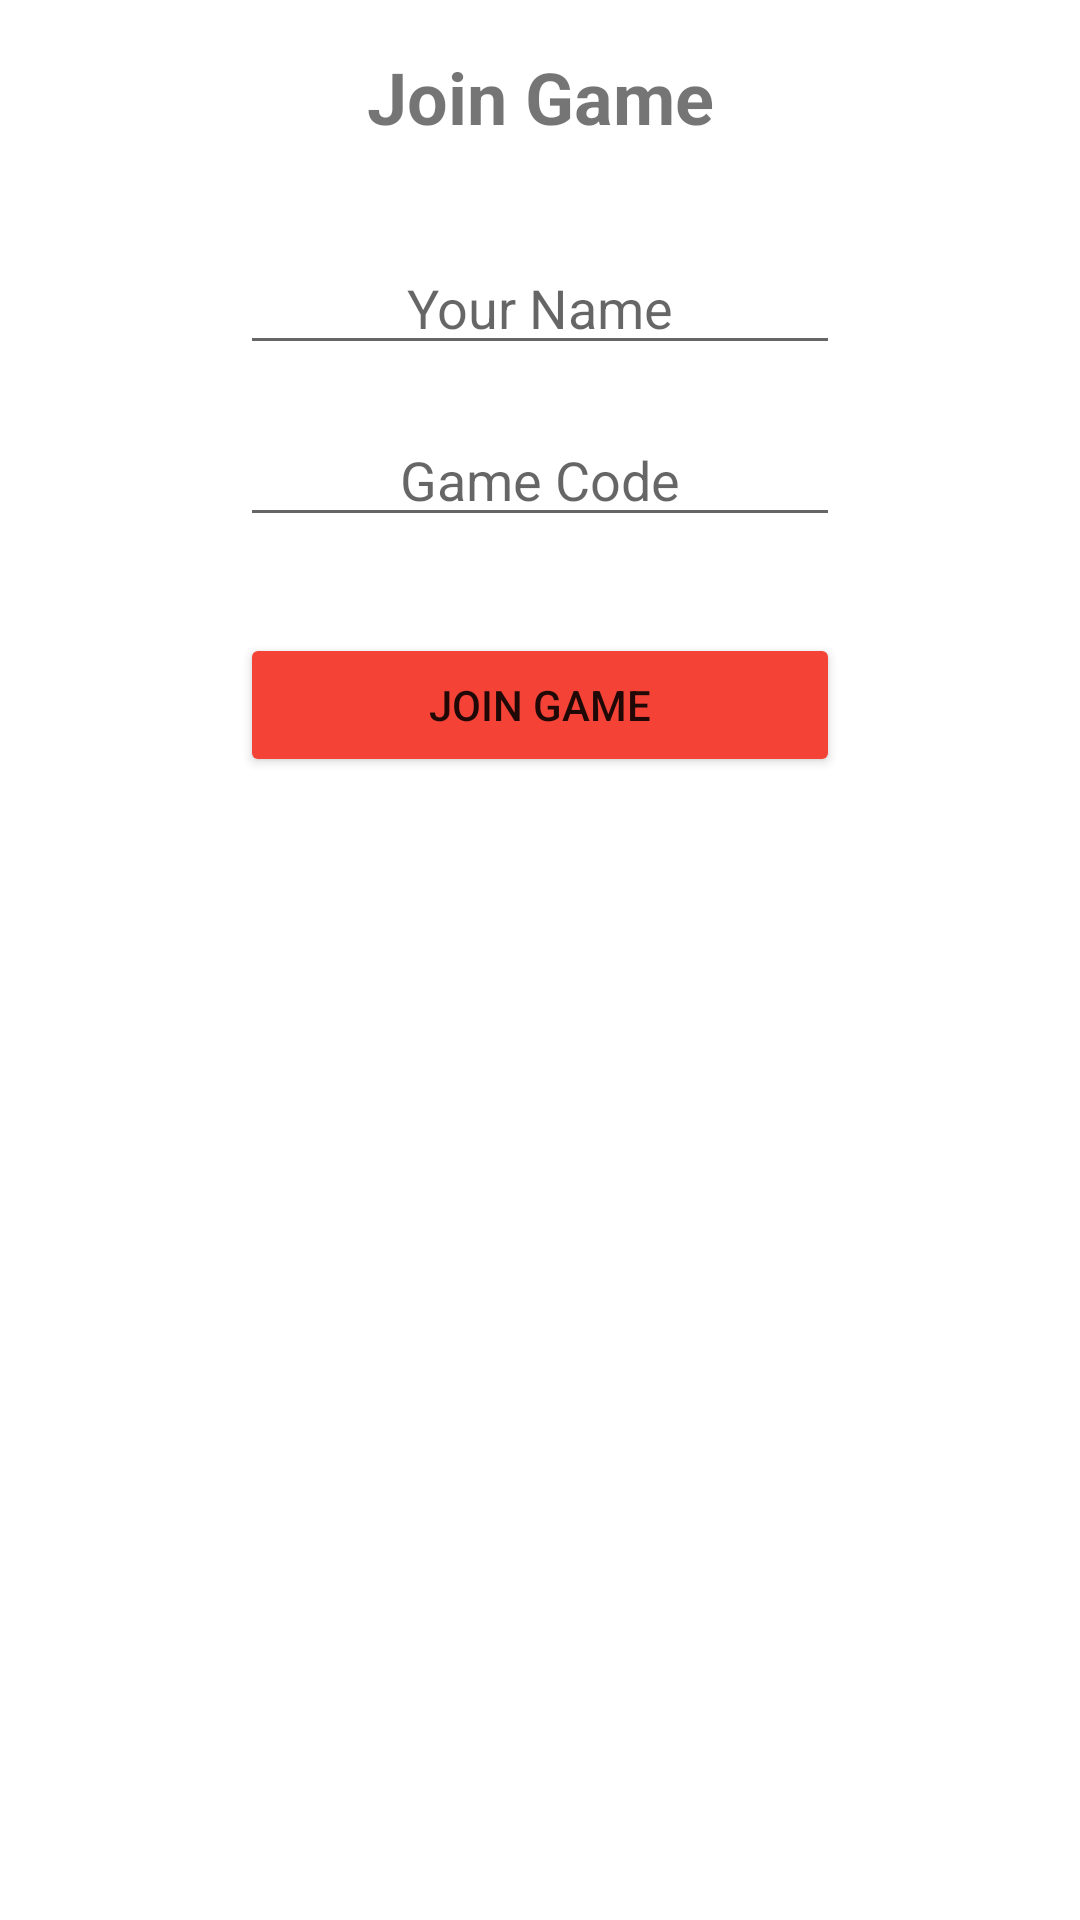

Write the Android layout XML for this screen, with the resource values it uses.
<!-- AndroidManifest.xml: application theme Theme.example -->
<!-- res/layout/activity_join_game.xml -->
<?xml version="1.0" encoding="utf-8"?>
<androidx.constraintlayout.widget.ConstraintLayout xmlns:android="http://schemas.android.com/apk/res/android"
    xmlns:app="http://schemas.android.com/apk/res-auto"
    android:layout_width="match_parent"
    android:layout_height="match_parent"
    android:padding="16dp">

    <TextView
        android:id="@+id/textViewTitle"
        android:layout_width="wrap_content"
        android:layout_height="wrap_content"
        android:text="Join Game"
        android:textSize="24sp"
        android:textStyle="bold"
        app:layout_constraintEnd_toEndOf="parent"
        app:layout_constraintStart_toStartOf="parent"
        app:layout_constraintTop_toTopOf="parent" />

    <EditText
        android:id="@+id/editTextPlayerName"
        android:layout_width="match_parent"
        android:layout_height="wrap_content"
        android:layout_marginStart="64dp"
        android:layout_marginTop="32dp"
        android:layout_marginEnd="64dp"
        android:hint="Your Name"
        android:inputType="textPersonName"
        android:textAlignment="center"
        app:layout_constraintEnd_toEndOf="parent"
        app:layout_constraintStart_toStartOf="parent"
        app:layout_constraintTop_toBottomOf="@id/textViewTitle" />

    <EditText
        android:id="@+id/editTextGameCode"
        android:layout_width="match_parent"
        android:layout_height="wrap_content"
        android:layout_marginStart="64dp"
        android:layout_marginTop="16dp"
        android:layout_marginEnd="64dp"
        android:hint="Game Code"
        android:inputType="number"
        android:textAlignment="center"
        app:layout_constraintEnd_toEndOf="parent"
        app:layout_constraintStart_toStartOf="parent"
        app:layout_constraintTop_toBottomOf="@id/editTextPlayerName" />

    <Button
        android:id="@+id/buttonJoinGame"
        android:layout_width="match_parent"
        android:layout_height="wrap_content"
        android:layout_marginStart="64dp"
        android:layout_marginTop="32dp"
        android:layout_marginEnd="64dp"
        android:backgroundTint="#F44336"
        android:text="Join Game"
        app:layout_constraintEnd_toEndOf="parent"
        app:layout_constraintStart_toStartOf="parent"
        app:layout_constraintTop_toBottomOf="@id/editTextGameCode" />

    <ProgressBar
        android:id="@+id/progressBar"
        android:layout_width="wrap_content"
        android:layout_height="wrap_content"
        android:visibility="gone"
        app:layout_constraintBottom_toBottomOf="parent"
        app:layout_constraintEnd_toEndOf="parent"
        app:layout_constraintStart_toStartOf="parent"
        app:layout_constraintTop_toTopOf="parent" />

</androidx.constraintlayout.widget.ConstraintLayout>
<!-- resources referenced by this layout -->
<resources>
  <style name="Theme.example" parent="Theme.MaterialComponents.DayNight.NoActionBar">
          
          <item name="colorPrimary">@color/purple_500</item>
          <item name="colorPrimaryDark">@color/purple_700</item>
          <item name="colorAccent">@color/teal_200</item>
      </style>
  <color name="purple_500">#FF6200EE</color>
  <color name="purple_700">#FF3700B3</color>
  <color name="teal_200">#FF03DAC5</color>
</resources>
